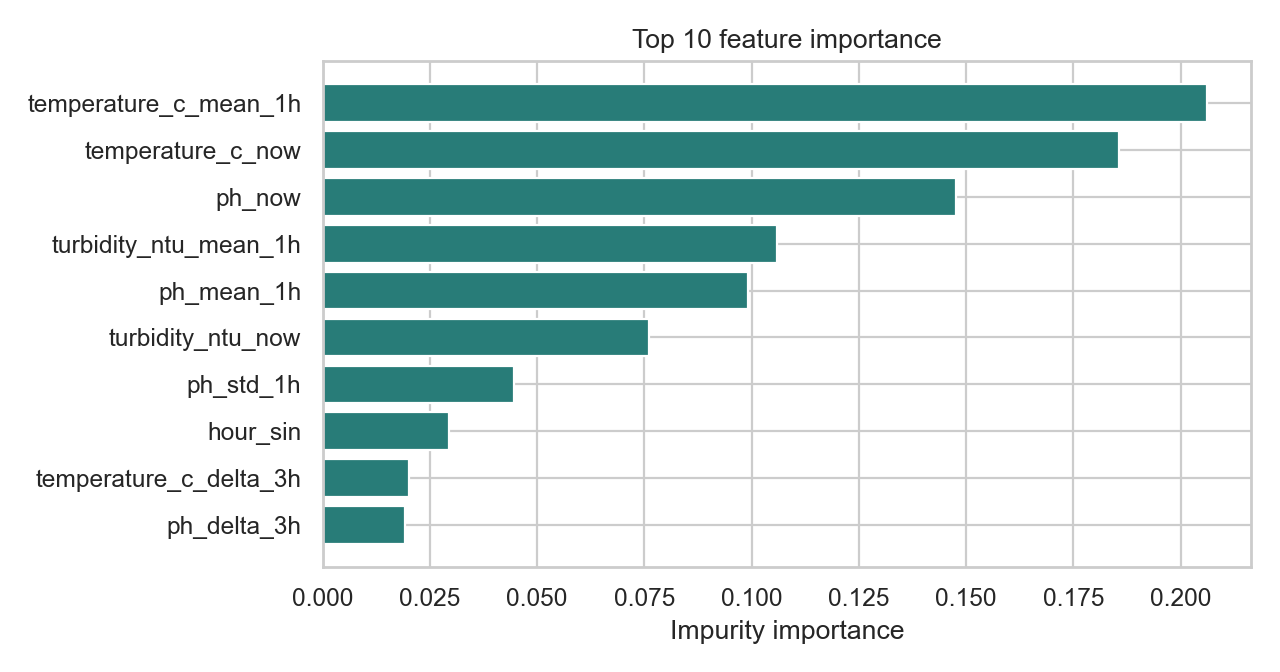

Source data for this figure (header and first rows):
feature, importance
temperature_c_mean_1h, 0.2061
temperature_c_now, 0.1856
ph_now, 0.1477
turbidity_ntu_mean_1h, 0.1059
ph_mean_1h, 0.09907
turbidity_ntu_now, 0.076
ph_std_1h, 0.04455
hour_sin, 0.02957
temperature_c_delta_3h, 0.02014
ph_delta_3h, 0.01919
hour_cos, 0.01359
ph_delta_1h, 0.01276
temperature_c_delta_1h, 0.01007
temperature_c_std_1h, 0.006602
turbidity_ntu_std_1h, 0.005506
day_cos, 0.005159
day_sin, 0.004672
turbidity_ntu_delta_3h, 0.001786
turbidity_ntu_delta_1h, 0.001784
missingindicator_ph_delta_3h, 0.001011
missingindicator_temperature_c_delta_3h, 0.0007356
missingindicator_turbidity_ntu_delta_3h, 0.0003656
missingindicator_temperature_c_mean_1h, 0.0003045
missingindicator_turbidity_ntu_std_1h, 0.0003038
missingindicator_temperature_c_std_1h, 0.0002852
missingindicator_ph_delta_1h, 0.0002588
missingindicator_turbidity_ntu_mean_1h, 0.0002569
missingindicator_ph_mean_1h, 0.0002065
missingindicator_ph_std_1h, 0.0001828
missingindicator_temperature_c_delta_1h, 0.000177
missingindicator_turbidity_ntu_delta_1h, 0.0001512
turbidity_ntu_missing, 0.0
ph_missing, 0.0
temperature_c_missing, 0.0
